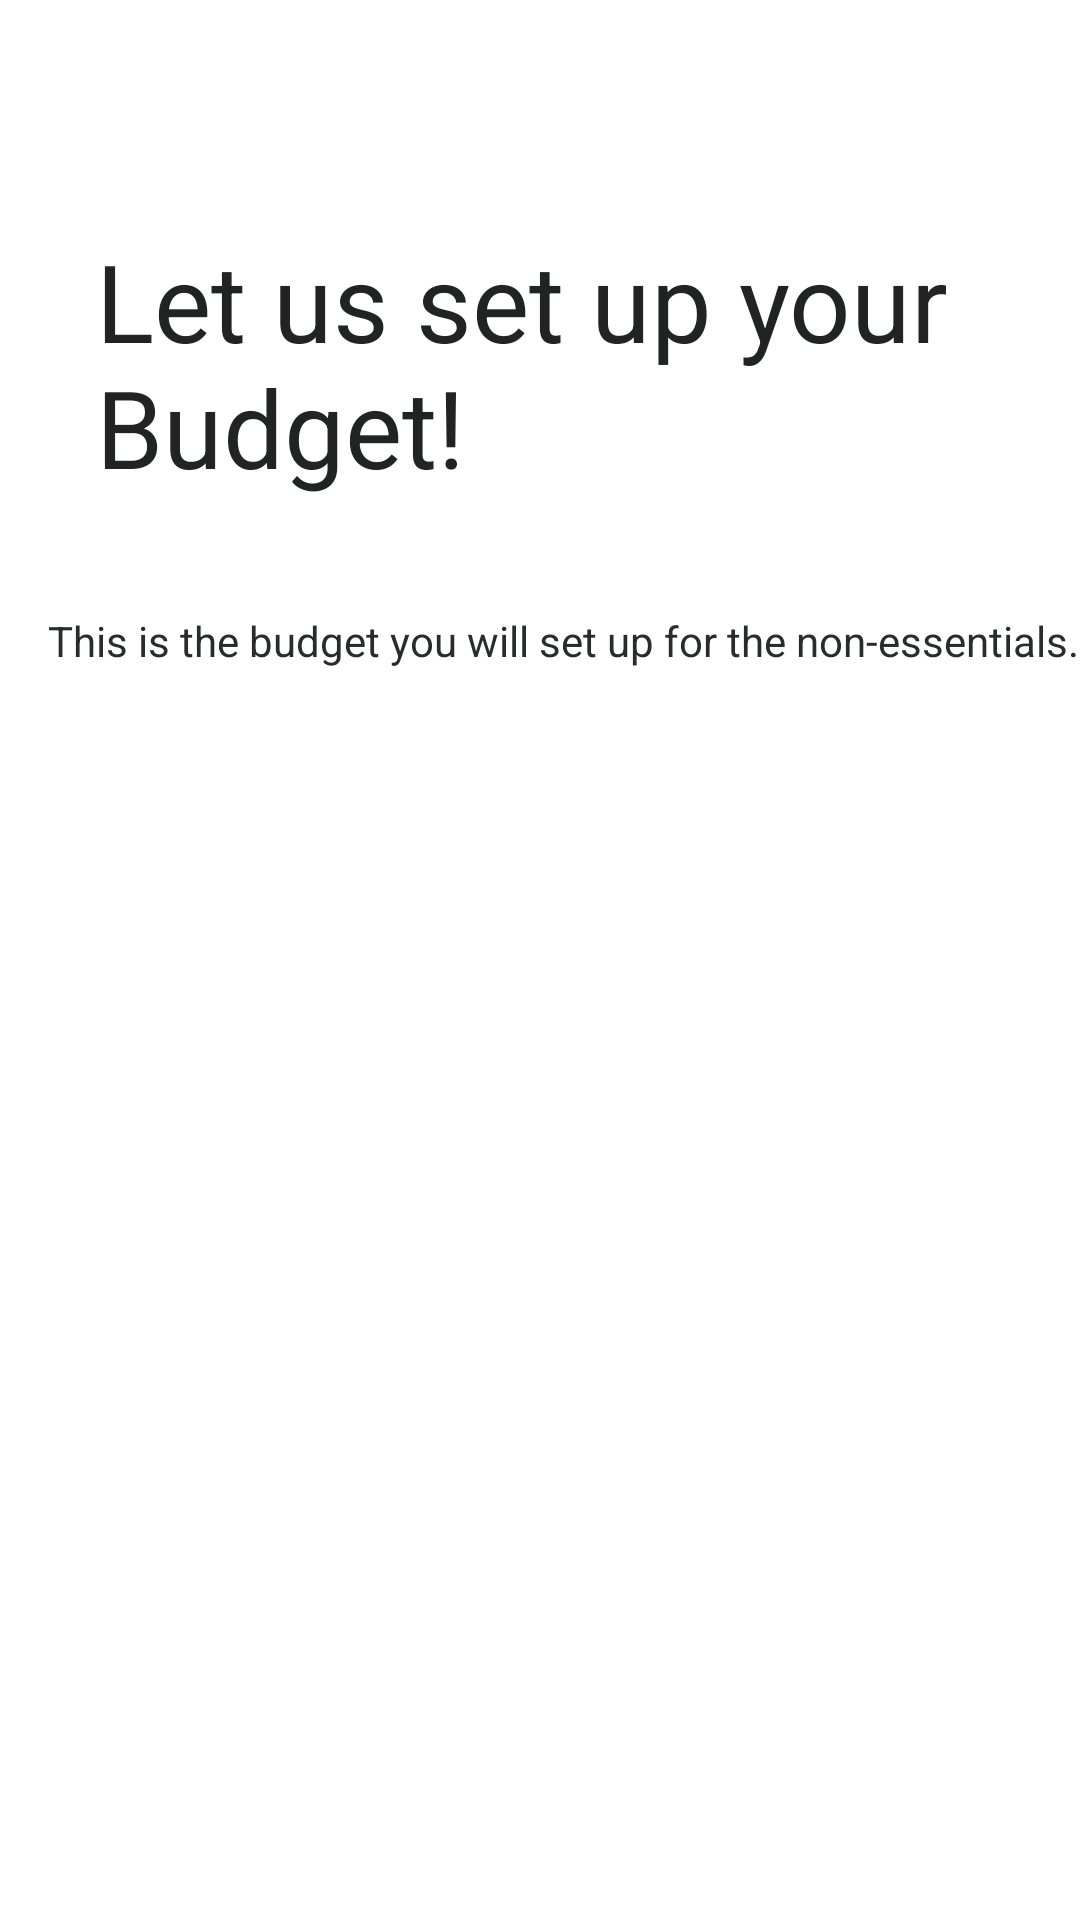

Write the Android layout XML for this screen, with the resource values it uses.
<!-- AndroidManifest.xml: application theme Theme.SplurgeSavvy -->
<!-- res/layout/setup_budget.xml -->
<?xml version="1.0" encoding="utf-8"?>
<androidx.constraintlayout.widget.ConstraintLayout xmlns:android="http://schemas.android.com/apk/res/android"
    xmlns:app="http://schemas.android.com/apk/res-auto"
    android:id="@+id/forgot_password_screen"
    android:layout_width="match_parent"
    android:layout_height="match_parent"
    android:background="#FFFFFF">

    <TextView
        android:id="@+id/let_s_setup"
        android:layout_width="343dp"
        android:layout_height="88dp"
        android:layout_marginStart="32dp"
        android:layout_marginTop="76dp"
        android:gravity="top"
        android:text="@string/let_s_setup_bud"
        android:textAppearance="@style/let_s_setup_bud"
        app:layout_constraintStart_toStartOf="parent"
        app:layout_constraintTop_toTopOf="parent" />

    <TextView
        android:id="@+id/this_is_the"
        android:layout_width="344dp"
        android:layout_height="59dp"
        android:layout_marginStart="16dp"
        android:layout_marginTop="204dp"
        android:gravity="top"
        android:lineSpacingExtra="1sp"
        android:text="@string/this_is_the"
        android:textAppearance="@style/this_is_the"
        app:layout_constraintEnd_toEndOf="parent"
        app:layout_constraintHorizontal_bias="0.238"
        app:layout_constraintStart_toStartOf="parent"
        app:layout_constraintTop_toTopOf="parent" />

    <RelativeLayout
        android:id="@+id/button_continue_b"
        android:layout_width="343dp"
        android:layout_height="56dp"
        android:layout_marginStart="40dp"
        android:layout_marginTop="656dp"
        android:background="@drawable/button_signup"
        app:layout_constraintStart_toStartOf="parent"
        app:layout_constraintTop_toTopOf="parent" >

        <TextView
            android:layout_width="match_parent"
            android:layout_height="match_parent"
            android:gravity="center"
            android:text="@string/continue_"
            android:textColor="#FFFFFF"
            android:textSize="16sp" />
    </RelativeLayout>


</androidx.constraintlayout.widget.ConstraintLayout>
<!-- resources referenced by this layout -->
<resources>
  <!-- drawable button_signup (drawable) -->
  <?xml version="1.0" encoding="utf-8"?>
  <vector xmlns:android="http://schemas.android.com/apk/res/android"
      xmlns:aapt="http://schemas.android.com/aapt"
      android:width="343dp"
      android:height="56dp"
      android:viewportWidth="343"
      android:viewportHeight="56">
  
      <group>
          <clip-path android:pathData="M16 0H327C335.837 0 343 7.16344 343 16V40C343 48.8366 335.837 56 327 56H16C7.16344 56 0 48.8366 0 40V16C0 7.16344 7.16344 0 16 0Z" />
          <path android:pathData="M0 0V56H343V0" android:fillColor="#161719" />
      </group>
  
  </vector>
  <string name="continue_">Continue</string>
  <string name="let_s_setup_bud">Let us set up your Budget!</string>
  <string name="this_is_the">This is the budget you will set up for the non-essentials.</string>
  <style name="let_s_setup_bud">
          <item name="android:textSize">36sp</item>
          <item name="android:textColor">#212325</item>
      </style>
  <style name="this_is_the">
          <item name="android:textSize">14sp</item>
          <item name="android:textColor">#292B2D</item>
      </style>
  <style name="Theme.SplurgeSavvy" parent="Base.Theme.SplurgeSavvy" />
  <style name="Base.Theme.SplurgeSavvy" parent="Theme.Material3.DayNight.NoActionBar">
          
          
      </style>
</resources>
